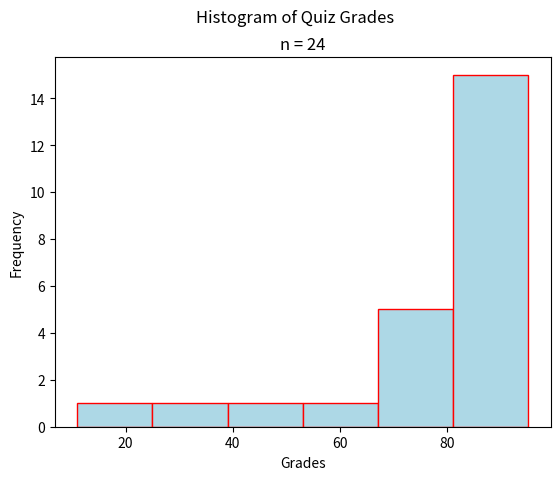

Write Python code to recreate this figure.
"""
Skewed Left Histogram
=====================
[redacted]
-----------
Some Point In The Distant Past
******************************

This script will generate a histogram for a sample of quiz grades.

.. note:: 

    This script is written to run in a `Continuous Integration Pipeline <https://about.gitlab.com/topics/ci-cd/>`_. It is used to render images for the `AP Stats Bishop Walsh website <https://bishopwalshmath.org>`_. In other words, it is running in an environment without a desktop. Read comments below for more information on running it on your computer. 
"""

##################################################################################
###                           IMPORT LIBRARIES                                 ###
##################################################################################

import matplotlib

## NOTE: How-To: Run This Script On Your Computer
#
#       To render the website, I have to use a "headless" backend to generate the images. 
#       If you want to run this script on your computer, comment out the following line 
#       with the "#" you see appended to each line of this comment:

matplotlib.use('agg')


import matplotlib.pyplot as plt
import random as rand

##################################################################################
###                                SCRIPT                                      ###
##################################################################################

# Create New Figures and Axes
(fig, axs) = plt.subplots()

# Generate Data
# NOTE: You can add the contents of lists together with "+"
data = ( 
    [ rand.randint(1, 50) for _ in range(3) ] + # generate some random F's, 0 - 49
    [ 9*rand.random() + 50 for _ in range(1) ] + # generate some random E's, 50 - 59 
    [ 9*rand.random() + 60 for _ in range(0) ] + # generate some random D's, 60 -69
    [ 9*rand.random() + 70 for _ in range(5) ] + # generate some random C's, 70- 79
    [ 9*rand.random() + 80 for _ in range(10) ] + # generate some random B's, 80 - 89
    [ 10*rand.random() + 90 for _ in range(5) ] # generate some random A's, 90 - 100
)

# Label Graph
plt.suptitle("Histogram of Quiz Grades")
plt.title(f"n = {len(data)}")

# Label Axes
axs.set_xlabel("Grades")
axs.set_ylabel("Frequency")

# Generate and output
axs.hist(data, 6, align='mid', color="lightblue", ec="red")
plt.show()
